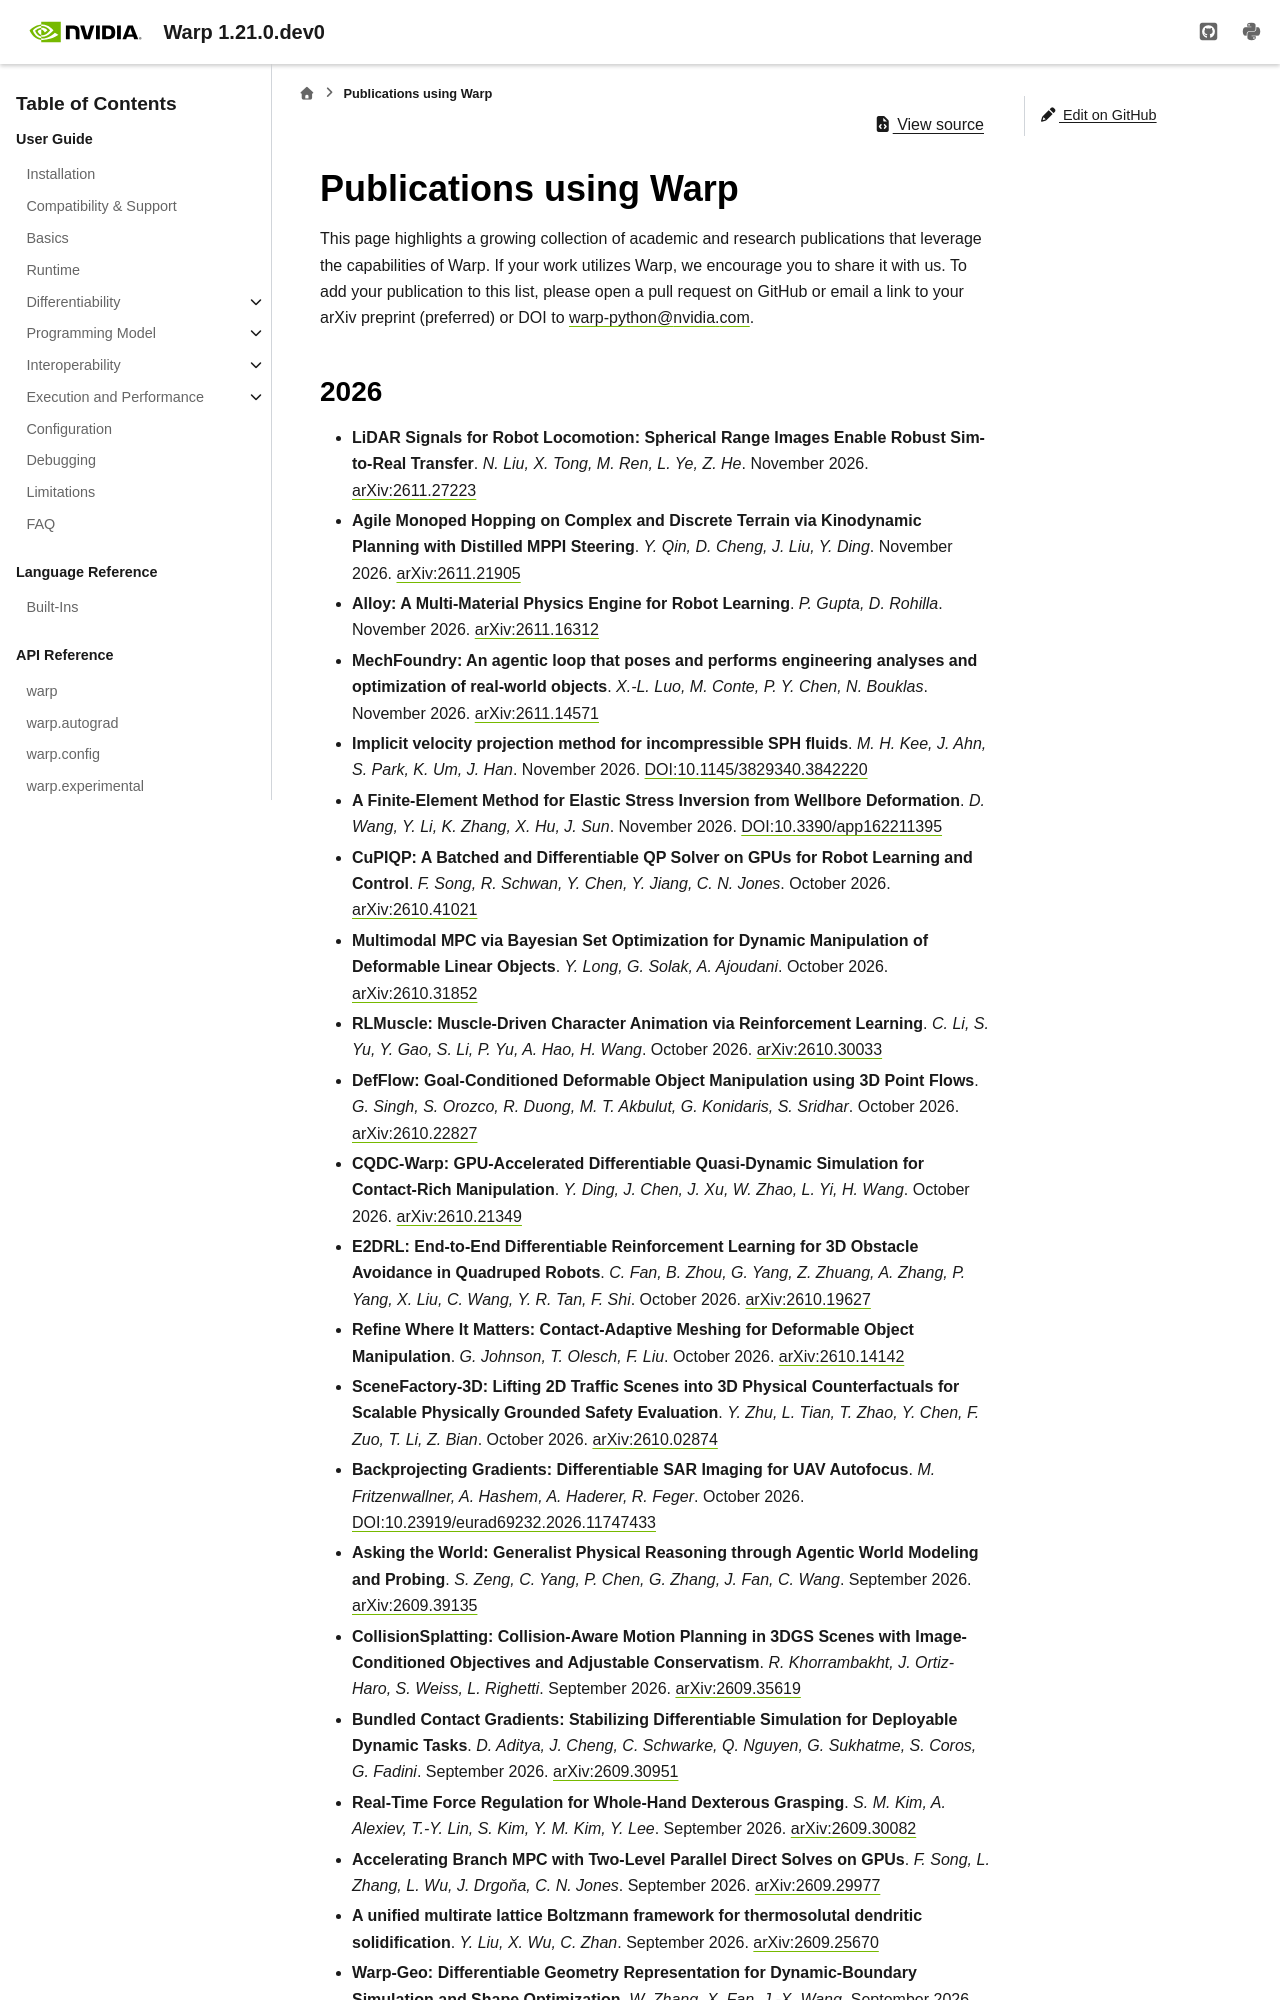

repository: NVIDIA/warp · page: latest/project/publications.html · generator: sphinx

# Publications using Warp

This page highlights a growing collection of academic and research publications that leverage the capabilities of Warp.
If your work utilizes Warp, we encourage you to share it with us. To add your publication to this list, please open a
pull request on GitHub or email a link to your arXiv preprint (preferred) or DOI to
[warp-python@nvidia.com](mailto:warp-python@nvidia.com).
